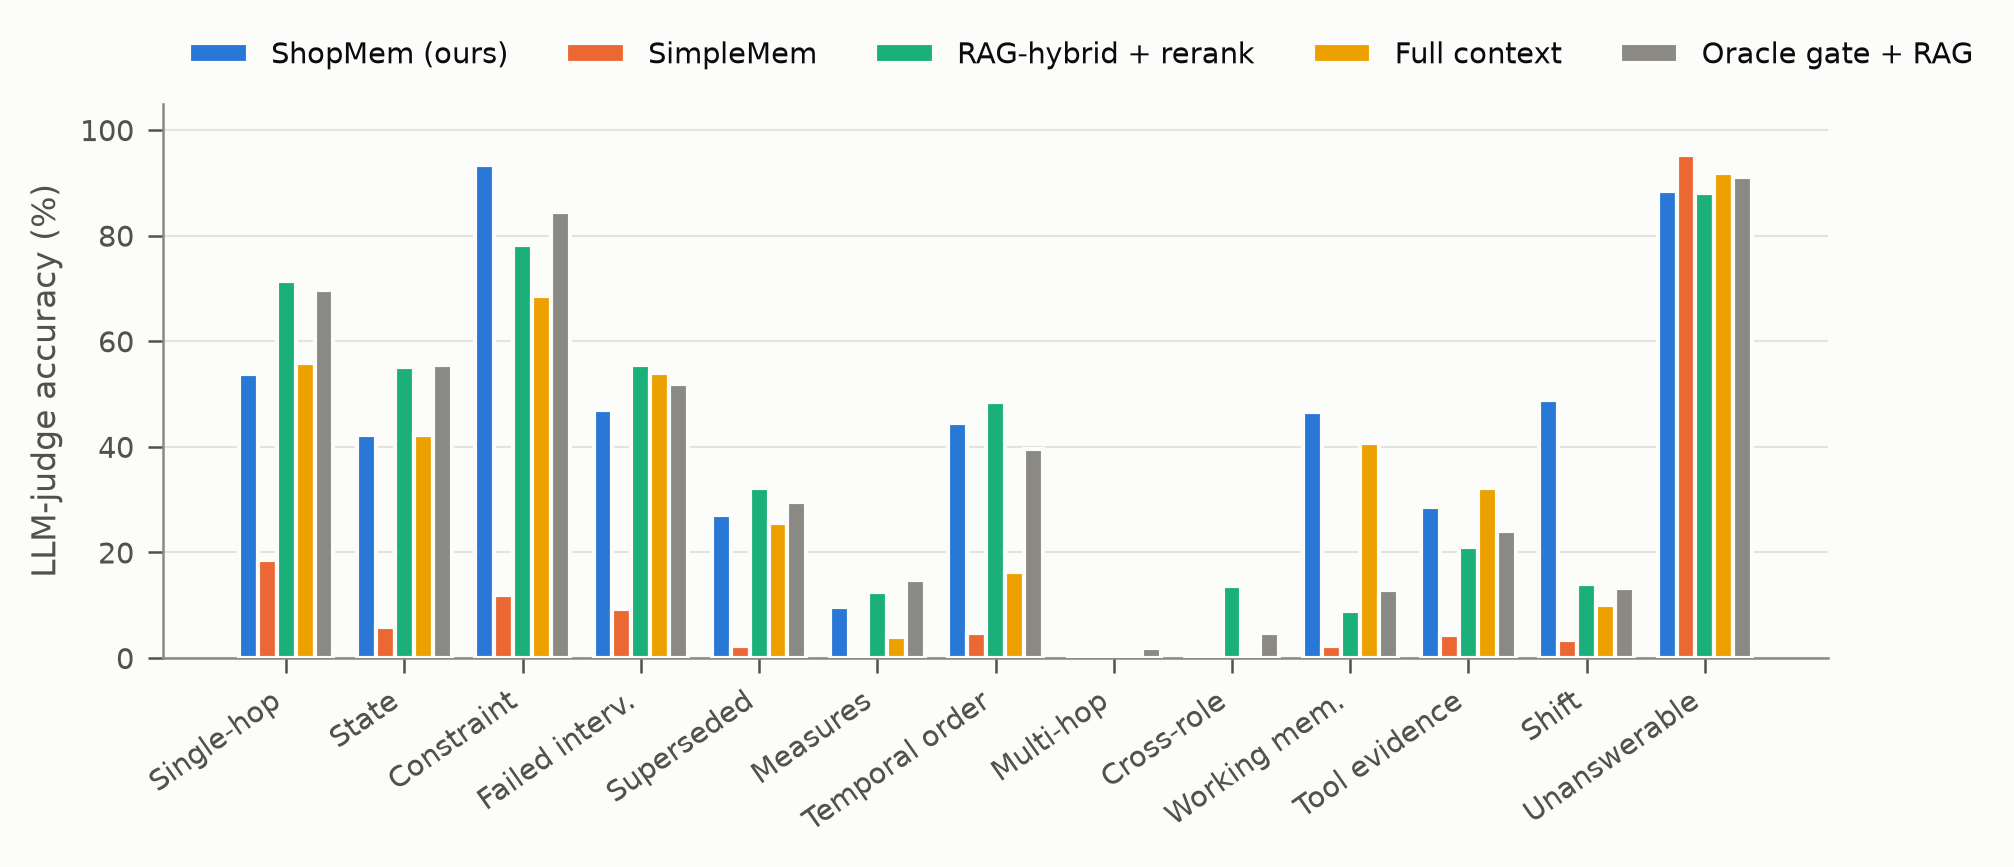

Source data for this figure (header and first rows):
method, label, category, judge_acc
shopmem, ShopMem (ours), single_hop_fact, 53.7
shopmem, ShopMem (ours), state_tracking, 42.22
shopmem, ShopMem (ours), constraint_recall, 93.33
shopmem, ShopMem (ours), failed_intervention, 47.04
shopmem, ShopMem (ours), superseded_fact, 27.04
shopmem, ShopMem (ours), conditioned_parameter, 9.63
shopmem, ShopMem (ours), temporal_order, 44.44
shopmem, ShopMem (ours), multi_hop_event, 0
shopmem, ShopMem (ours), cross_role_dependency, 0.37
shopmem, ShopMem (ours), working_memory_snapshot, 46.67
shopmem, ShopMem (ours), tool_evidence_recall, 28.52
shopmem, ShopMem (ours), shift_temporal, 48.89
shopmem, ShopMem (ours), unanswerable, 88.52
simplemem, SimpleMem, single_hop_fact, 18.52
simplemem, SimpleMem, state_tracking, 5.93
simplemem, SimpleMem, constraint_recall, 11.85
simplemem, SimpleMem, failed_intervention, 9.26
simplemem, SimpleMem, superseded_fact, 2.22
simplemem, SimpleMem, conditioned_parameter, 0
simplemem, SimpleMem, temporal_order, 4.81
simplemem, SimpleMem, multi_hop_event, 0
simplemem, SimpleMem, cross_role_dependency, 0.74
simplemem, SimpleMem, working_memory_snapshot, 2.22
simplemem, SimpleMem, tool_evidence_recall, 4.44
simplemem, SimpleMem, shift_temporal, 3.33
simplemem, SimpleMem, unanswerable, 95.19
rag_hybrid, RAG-hybrid + rerank, single_hop_fact, 71.48
rag_hybrid, RAG-hybrid + rerank, state_tracking, 55.19
rag_hybrid, RAG-hybrid + rerank, constraint_recall, 78.15
rag_hybrid, RAG-hybrid + rerank, failed_intervention, 55.56
rag_hybrid, RAG-hybrid + rerank, superseded_fact, 32.22
rag_hybrid, RAG-hybrid + rerank, conditioned_parameter, 12.59
rag_hybrid, RAG-hybrid + rerank, temporal_order, 48.52
rag_hybrid, RAG-hybrid + rerank, multi_hop_event, 0.74
rag_hybrid, RAG-hybrid + rerank, cross_role_dependency, 13.7
rag_hybrid, RAG-hybrid + rerank, working_memory_snapshot, 8.89
rag_hybrid, RAG-hybrid + rerank, tool_evidence_recall, 21.11
rag_hybrid, RAG-hybrid + rerank, shift_temporal, 14.07
rag_hybrid, RAG-hybrid + rerank, unanswerable, 88.15
full_context, Full context, single_hop_fact, 55.93
full_context, Full context, state_tracking, 42.22
full_context, Full context, constraint_recall, 68.52
full_context, Full context, failed_intervention, 54.07
full_context, Full context, superseded_fact, 25.56
full_context, Full context, conditioned_parameter, 4.07
full_context, Full context, temporal_order, 16.3
full_context, Full context, multi_hop_event, 0
full_context, Full context, cross_role_dependency, 0.74
full_context, Full context, working_memory_snapshot, 40.74
full_context, Full context, tool_evidence_recall, 32.22
full_context, Full context, shift_temporal, 10.0
full_context, Full context, unanswerable, 91.85
oracle_gate_rag, Oracle gate + RAG, single_hop_fact, 69.63
oracle_gate_rag, Oracle gate + RAG, state_tracking, 55.56
oracle_gate_rag, Oracle gate + RAG, constraint_recall, 84.44
oracle_gate_rag, Oracle gate + RAG, failed_intervention, 51.85
oracle_gate_rag, Oracle gate + RAG, superseded_fact, 29.63
oracle_gate_rag, Oracle gate + RAG, conditioned_parameter, 14.81
oracle_gate_rag, Oracle gate + RAG, temporal_order, 39.63
oracle_gate_rag, Oracle gate + RAG, multi_hop_event, 1.85
... 5 more rows
